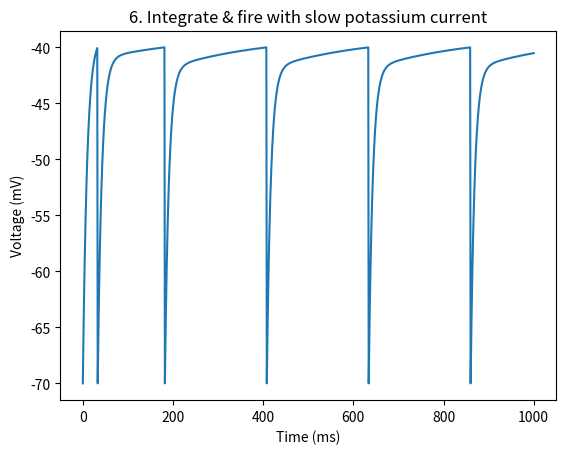

Python code for this plot:
import matplotlib.pyplot as plt
import math

# functions

def dv(vx, gk):
    return (el - vx + rm * ie + (rm * gk)*(ek - vx))/tau_m

def dgk(gk):
    return -gk/tau_k

# variables

tau_m = 10  # membrane time constant in ms
el = -70    # leak potential
vr = -70    # reset voltage
vt = -40    # threshold
rm = 10     # membrane resistance
ie = 3.1
dt = 1      # timestep in ms
t = 1000    # total time in ms
t0 = 0
v0 = 0

#Q6. simulation with slow potassium current
ek = -80
dg = 0.005      #conductance increase
tau_k = 200     #tau, in ms

ts = [t0]
v = [vr]
gk = [0]

while ts[-1] < t:
    vs = v[-1] + dv(v[-1], gk[-1]) * dt
    gkx = gk[-1] + dgk(gk[-1]) * dt

    if vs > vt:
        vs = vr
        gk.append(gkx + dg)
    else:
        gk.append(gkx)

    ts.append(ts[-1] + dt)
    v.append(vs)

plt.plot(ts, v)
plt.xlabel("Time (ms)")
plt.ylabel("Voltage (mV)")
plt.title("6. Integrate & fire with slow potassium current")
plt.show()